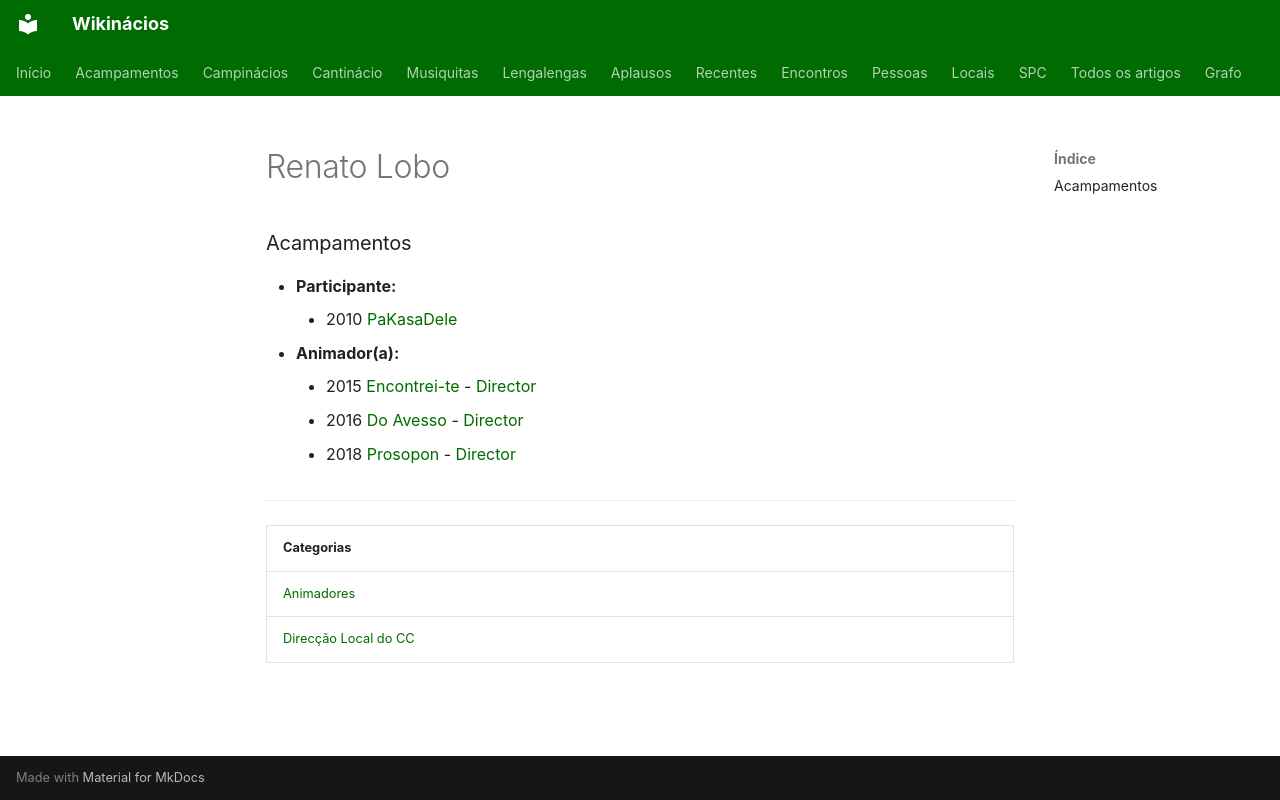

repository: neteinstein/Campinacios · page: Pessoas/R/Renato Lobo.html · generator: mkdocs

# Renato Lobo

### Acampamentos

- **Participante:**
    - 2010 [PaKasaDele](../../Acampamentos/2010/PaKasaDele.md)
- **Animador(a):**
    - 2015 [Encontrei-te](../../Acampamentos/2015/Encontrei-te.md) - [Director](../../Cargos/Director.md)
    - 2016 [Do Avesso](../../Acampamentos/2016/Do%20Avesso.md) - [Director](../../Cargos/Director.md)
    - 2018 [Prosopon](../../Acampamentos/2018/Prosopon.md) - [Director](../../Cargos/Director.md)

---

| Categorias |
| --- |
| [Animadores](../../Categorias/Animadores.md) |
| [Direcção Local do CC](../../Categorias/Direc%C3%A7%C3%A3o%20Local%20do%20CC.md) |
